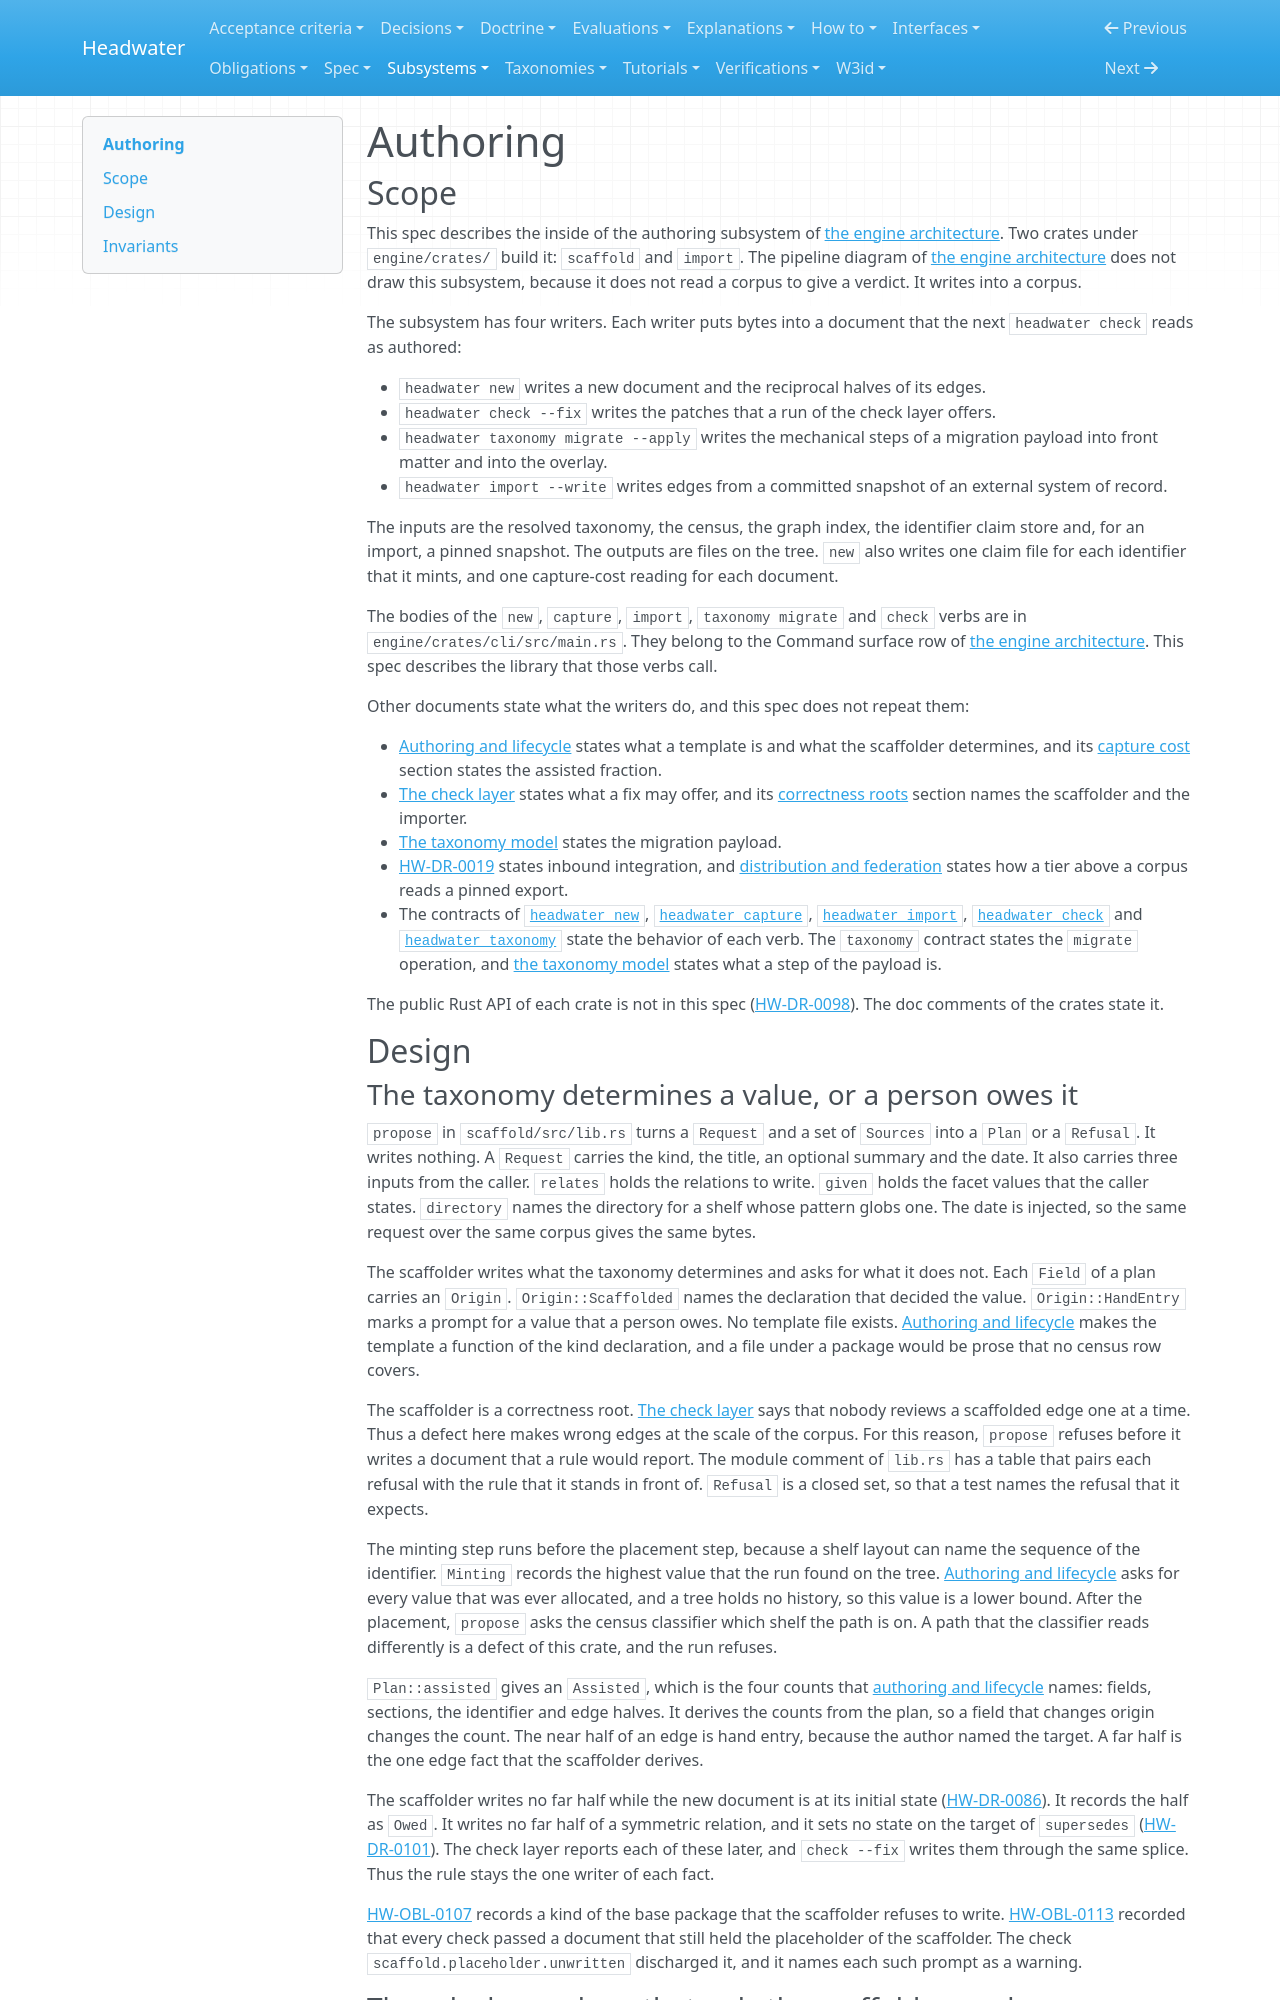

repository: headwater-ai/headwater · page: subsystems/authoring/index.html · generator: mkdocs

---
id: HW-SPEC-authoring
status: current
status_since: 2026-10-01
summary: "How two crates write a new document, a fix, a migration step and an imported edge through one all-or-none put and one reciprocal splice."
last_verified: 2026-10-02
title: "Authoring"
provenance:
  warrant: asserted
  agency: agent
  drafted_by: claude-opus-5-5
  activity: measure+draft+revise
  evidence_basis: evidenced
relations:
  governs:
    - engine/crates/scaffold/src/**
    - engine/crates/import/src/**
  traces_to:
    - HW-SPEC-engine-architecture
    - HW-SPEC-authoring-and-lifecycle
    - HW-SPEC-taxonomy-model
    - HW-SPEC-distribution-and-federation
    - HW-SPEC-check-layer
    - HW-IFACE-headwater-new
    - HW-IFACE-headwater-capture
    - HW-IFACE-headwater-import
    - HW-IFACE-headwater-check
    - HW-IFACE-headwater-taxonomy
    - HW-DR-0019
    - HW-DR-0054
    - HW-DR-0074
    - HW-DR-0086
    - HW-DR-0098
    - HW-DR-0100
    - HW-DR-0101
---

# Authoring

## Scope

This spec describes the inside of the authoring subsystem of [the engine architecture](../spec/engine-architecture.md#subsystems). Two crates under `engine/crates/` build it: `scaffold` and `import`. The pipeline diagram of [the engine architecture](../spec/engine-architecture.md) does not draw this subsystem, because it does not read a corpus to give a verdict. It writes into a corpus.

The subsystem has four writers. Each writer puts bytes into a document that the next `headwater check` reads as authored:

- `headwater new` writes a new document and the reciprocal halves of its edges.
- `headwater check --fix` writes the patches that a run of the check layer offers.
- `headwater taxonomy migrate --apply` writes the mechanical steps of a migration payload into front matter and into the overlay.
- `headwater import --write` writes edges from a committed snapshot of an external system of record.

The inputs are the resolved taxonomy, the census, the graph index, the identifier claim store and, for an import, a pinned snapshot. The outputs are files on the tree. `new` also writes one claim file for each identifier that it mints, and one capture-cost reading for each document.

The bodies of the `new`, `capture`, `import`, `taxonomy migrate` and `check` verbs are in `engine/crates/cli/src/main.rs`. They belong to the Command surface row of [the engine architecture](../spec/engine-architecture.md). This spec describes the library that those verbs call.

Other documents state what the writers do, and this spec does not repeat them:

- [Authoring and lifecycle](../spec/authoring-and-lifecycle.md#templates-and-scaffolding) states what a template is and what the scaffolder determines, and its [capture cost](../spec/authoring-and-lifecycle.md#capture-cost-is-a-tracked-metric) section states the assisted fraction.
- [The check layer](../spec/check-layer.md#fixability) states what a fix may offer, and its [correctness roots](../spec/check-layer.md#the-correctness-roots) section names the scaffolder and the importer.
- [The taxonomy model](../spec/taxonomy-model.md#versioning-by-measured-compatibility) states the migration payload.
- [HW-DR-0019](../decisions/0019-inbound-integration-an-external-system-of-record.md) states inbound integration, and [distribution and federation](../spec/distribution-and-federation.md#the-tier-above-a-corpus-harvests-it) states how a tier above a corpus reads a pinned export.
- The contracts of [`headwater new`](../interfaces/headwater-new.md), [`headwater capture`](../interfaces/headwater-capture.md), [`headwater import`](../interfaces/headwater-import.md), [`headwater check`](../interfaces/headwater-check.md) and [`headwater taxonomy`](../interfaces/headwater-taxonomy.md) state the behavior of each verb. The `taxonomy` contract states the `migrate` operation, and [the taxonomy model](../spec/taxonomy-model.md) states what a step of the payload is.

The public Rust API of each crate is not in this spec ([HW-DR-0098](../decisions/0098-an-engine-subsystem-is-described-by-a-technical-design-spec-on-a-shelf-of-its-own-and-its-behavior-stays-where-it-is-already-written.md)). The doc comments of the crates state it.

## Design
